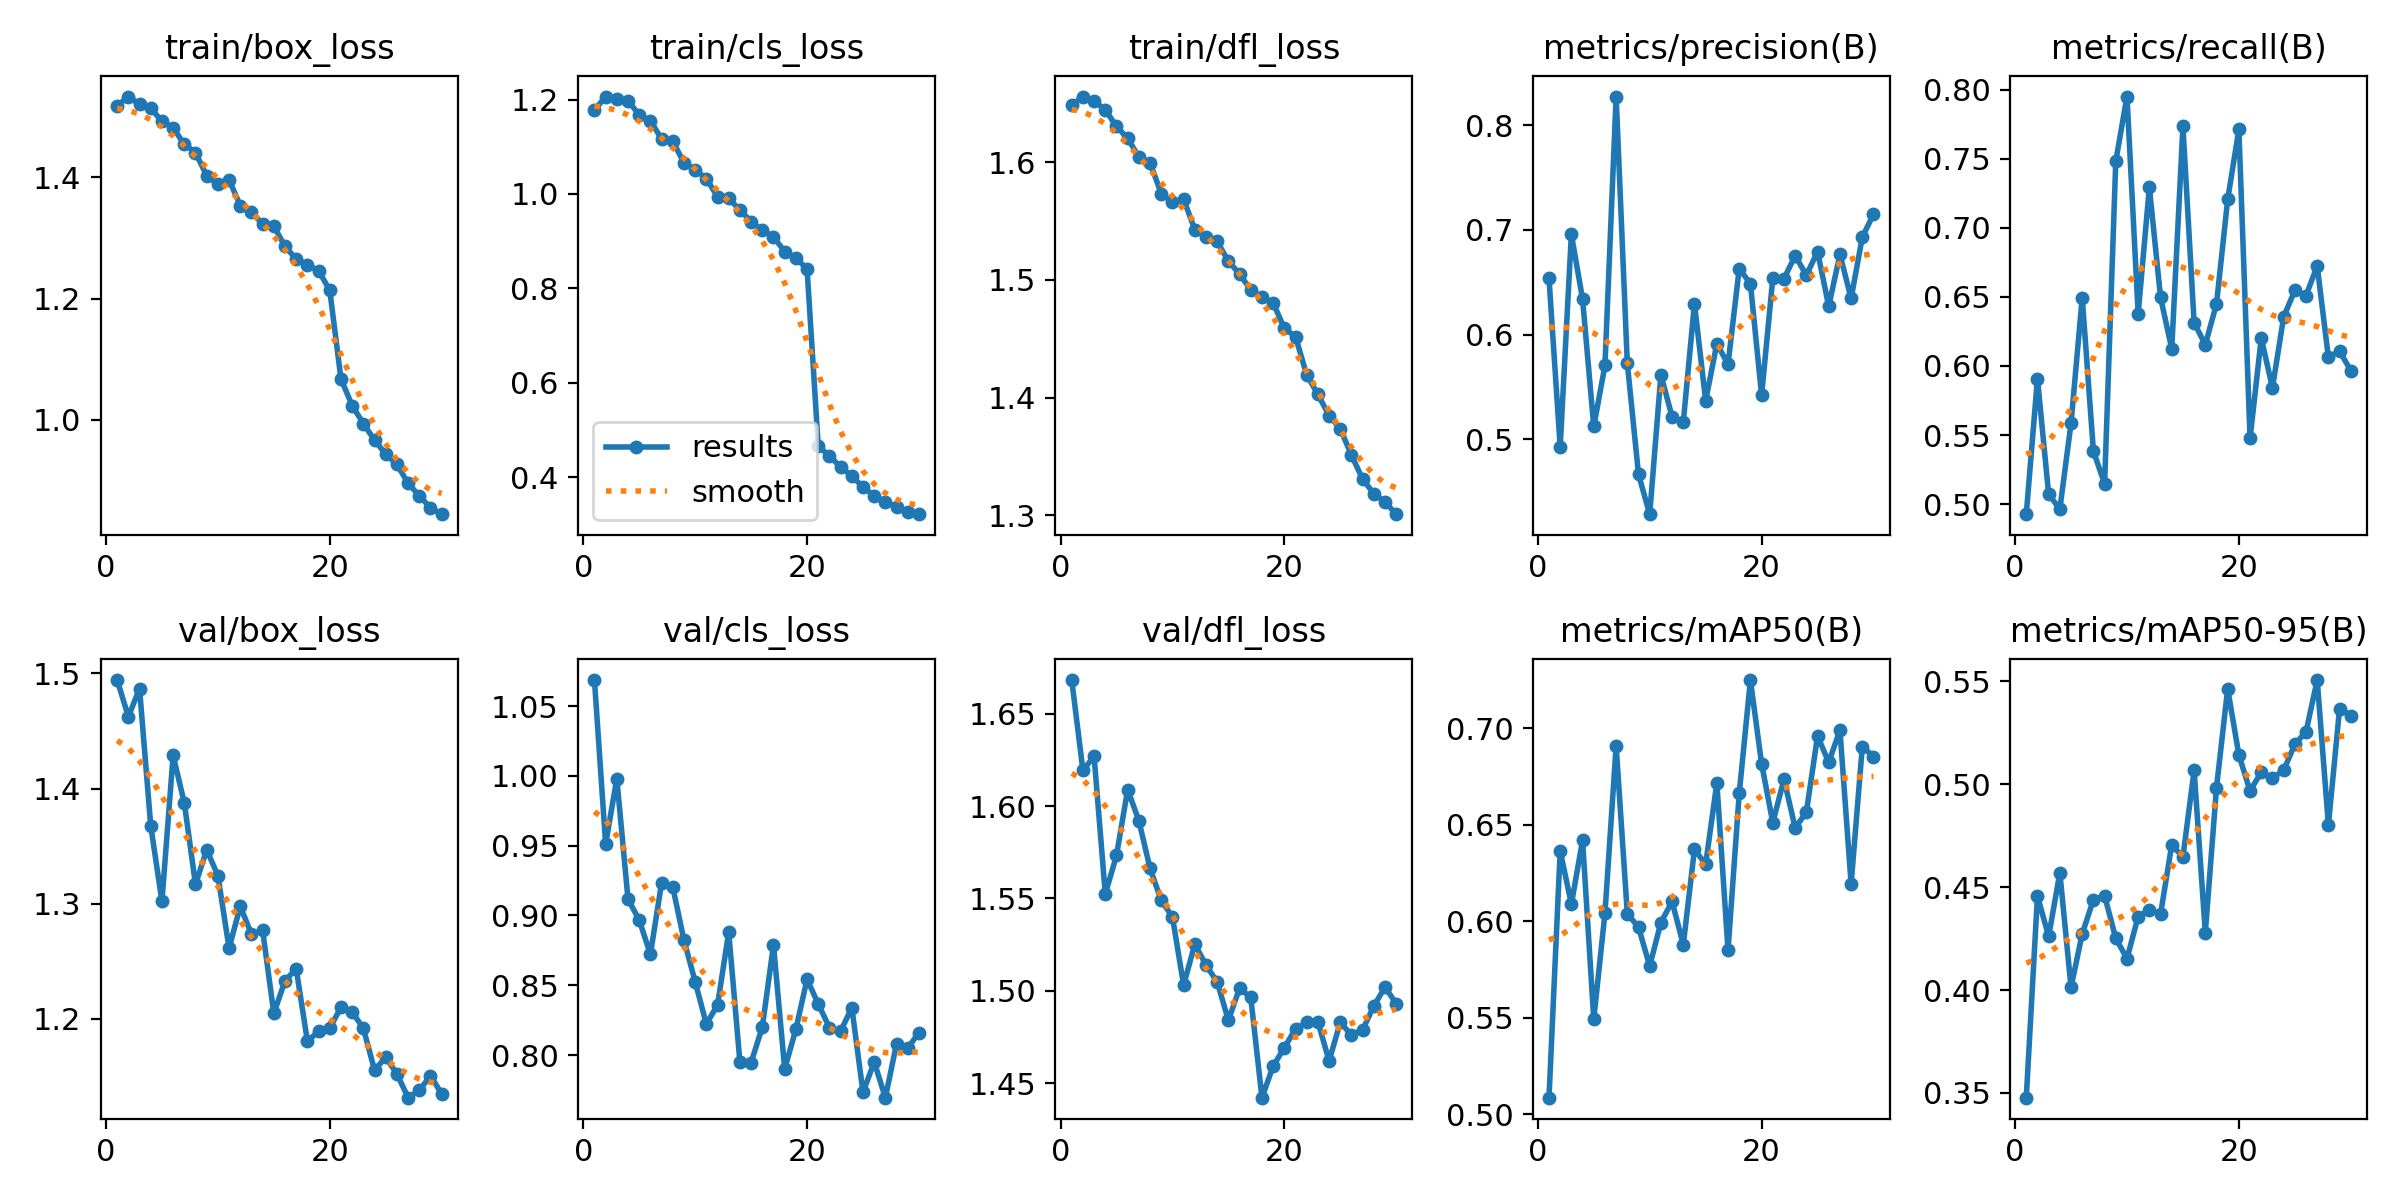

The data file committed next to this chart (first rows):
epoch, train/box_loss, train/cls_loss, train/dfl_loss, metrics/precision(B), metrics/recall(B), metrics/mAP50(B), metrics/mAP50-95(B), val/box_loss, val/cls_loss, val/dfl_loss, lr/pg0, lr/pg1, lr/pg2
1, 1.518, 1.177, 1.649, 0.6537, 0.4927, 0.5085, 0.3477, 1.494, 1.069, 1.668, 0.05795, 0.006993, 0.006993
2, 1.533, 1.206, 1.656, 0.4928, 0.5908, 0.6365, 0.4457, 1.462, 0.9511, 1.619, 0.01537, 0.01354, 0.01354
3, 1.52, 1.202, 1.652, 0.6957, 0.5072, 0.6089, 0.426, 1.487, 0.998, 1.627, 0.01332, 0.01332, 0.01332
4, 1.514, 1.198, 1.645, 0.6339, 0.4964, 0.6421, 0.4569, 1.368, 0.9116, 1.552, 0.01332, 0.01332, 0.01332
5, 1.492, 1.168, 1.63, 0.5121, 0.5585, 0.5492, 0.4013, 1.302, 0.8967, 1.573, 0.01285, 0.01285, 0.01285
6, 1.482, 1.155, 1.62, 0.5705, 0.6494, 0.6041, 0.4273, 1.429, 0.8722, 1.609, 0.01238, 0.01238, 0.01238
7, 1.454, 1.117, 1.605, 0.8275, 0.5384, 0.6908, 0.4439, 1.388, 0.9232, 1.592, 0.0119, 0.0119, 0.0119
8, 1.44, 1.112, 1.599, 0.5725, 0.5146, 0.6039, 0.4458, 1.317, 0.9203, 1.566, 0.01143, 0.01143, 0.01143
9, 1.403, 1.066, 1.573, 0.4663, 0.7483, 0.597, 0.4251, 1.347, 0.8823, 1.549, 0.01096, 0.01096, 0.01096
10, 1.388, 1.052, 1.566, 0.4283, 0.795, 0.5768, 0.4152, 1.325, 0.8526, 1.54, 0.01049, 0.01049, 0.01049
11, 1.396, 1.032, 1.569, 0.5614, 0.6379, 0.5993, 0.4357, 1.262, 0.8221, 1.503, 0.01002, 0.01002, 0.01002
12, 1.353, 0.9943, 1.543, 0.5215, 0.7293, 0.6103, 0.439, 1.298, 0.8359, 1.525, 0.009546, 0.009546, 0.009546
13, 1.342, 0.9907, 1.536, 0.5162, 0.6496, 0.5878, 0.4368, 1.274, 0.888, 1.514, 0.009075, 0.009075, 0.009075
14, 1.323, 0.9658, 1.533, 0.6297, 0.6124, 0.6373, 0.4705, 1.277, 0.795, 1.505, 0.008604, 0.008604, 0.008604
15, 1.319, 0.9416, 1.516, 0.5366, 0.7734, 0.6296, 0.4646, 1.205, 0.7946, 1.484, 0.008132, 0.008132, 0.008132
16, 1.286, 0.9232, 1.505, 0.5914, 0.6313, 0.6717, 0.5067, 1.233, 0.8199, 1.501, 0.007661, 0.007661, 0.007661
17, 1.265, 0.9093, 1.491, 0.5716, 0.6154, 0.585, 0.4279, 1.244, 0.8788, 1.496, 0.007189, 0.007189, 0.007189
18, 1.255, 0.8781, 1.485, 0.663, 0.645, 0.6663, 0.4983, 1.181, 0.7901, 1.442, 0.006718, 0.006718, 0.006718
19, 1.246, 0.8634, 1.48, 0.6487, 0.7206, 0.7251, 0.5463, 1.189, 0.8184, 1.459, 0.006247, 0.006247, 0.006247
20, 1.213, 0.8418, 1.459, 0.542, 0.7712, 0.6817, 0.5141, 1.192, 0.8543, 1.469, 0.005775, 0.005775, 0.005775
21, 1.067, 0.4657, 1.452, 0.6539, 0.5476, 0.6512, 0.4967, 1.21, 0.8366, 1.479, 0.005304, 0.005304, 0.005304
22, 1.024, 0.4449, 1.419, 0.6534, 0.6202, 0.6736, 0.5058, 1.206, 0.8196, 1.483, 0.004832, 0.004832, 0.004832
23, 0.994, 0.4213, 1.403, 0.6754, 0.5841, 0.6485, 0.503, 1.192, 0.8169, 1.483, 0.004361, 0.004361, 0.004361
24, 0.9668, 0.4025, 1.385, 0.6568, 0.6354, 0.6566, 0.5067, 1.155, 0.834, 1.462, 0.00389, 0.00389, 0.00389
25, 0.9435, 0.3788, 1.373, 0.6793, 0.6548, 0.696, 0.5193, 1.167, 0.7732, 1.483, 0.003418, 0.003418, 0.003418
26, 0.9268, 0.3603, 1.351, 0.6271, 0.651, 0.6824, 0.5254, 1.152, 0.795, 1.476, 0.002947, 0.002947, 0.002947
27, 0.8955, 0.3477, 1.331, 0.6767, 0.6724, 0.6992, 0.5505, 1.132, 0.7694, 1.479, 0.002476, 0.002476, 0.002476
28, 0.8751, 0.3369, 1.318, 0.6346, 0.6063, 0.6194, 0.4801, 1.138, 0.8082, 1.492, 0.002004, 0.002004, 0.002004
29, 0.8552, 0.3268, 1.311, 0.6932, 0.6107, 0.6906, 0.5367, 1.151, 0.8049, 1.502, 0.001533, 0.001533, 0.001533
30, 0.8447, 0.3214, 1.301, 0.7151, 0.5967, 0.6854, 0.5333, 1.135, 0.8161, 1.493, 0.001061, 0.001061, 0.001061
